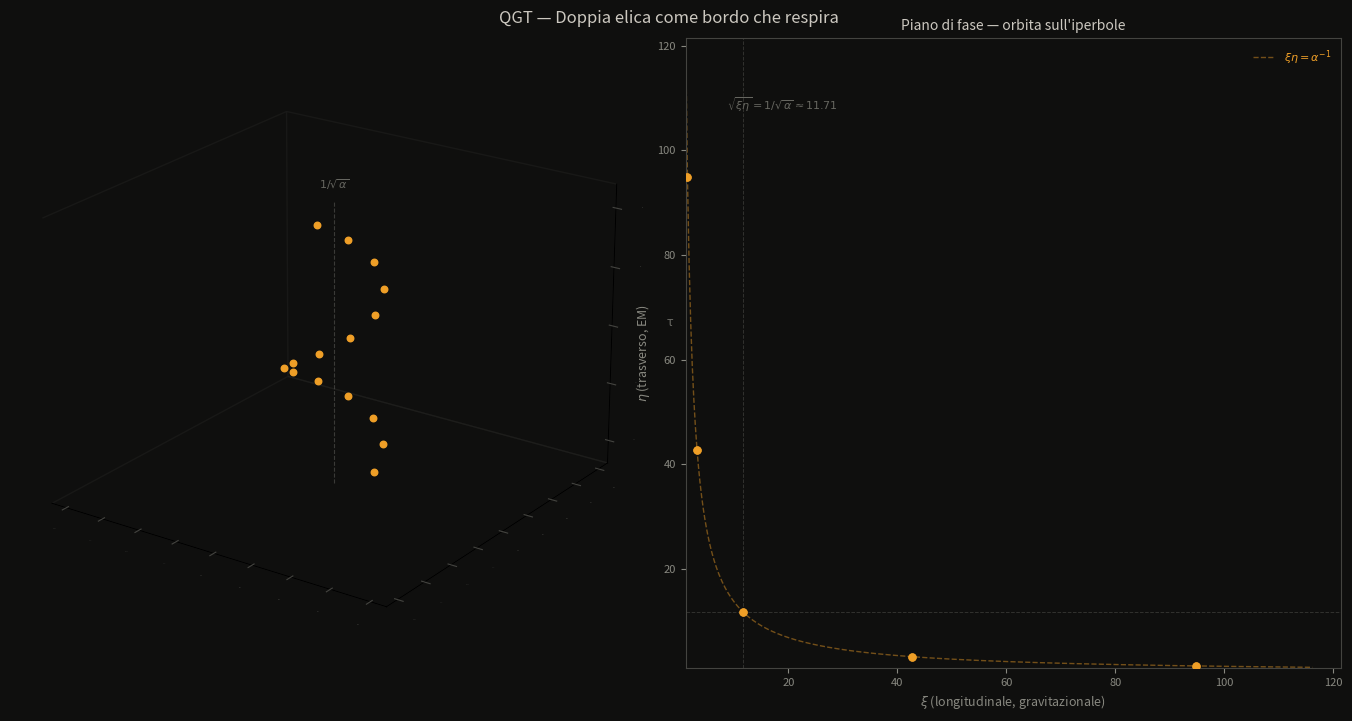

Generate this figure with matplotlib:
"""
QGT — Doppia elica come bordo che respira (animazione 3D)
I due filamenti oscillano in controfase: raggio ∝ ξ(t) e η(t)
10 nodi per giro (codoni), angolo 36° = π/5

Richiede: matplotlib, numpy
"""

import numpy as np
import matplotlib.pyplot as plt
import matplotlib.animation as animation
from mpl_toolkits.mplot3d import Axes3D
from mpl_toolkits.mplot3d.art3d import Line3DCollection
import matplotlib.gridspec as gridspec

# ── costanti fisiche ───────────────────────────────────────────────
alpha  = 1 / 137.036
phi    = (1 + np.sqrt(5)) / 2
Gamma  = phi / np.sqrt(5)
inv_a  = 1 / alpha
sq_a   = np.sqrt(inv_a)        # 1/√α ≈ 11.71
A      = 2.2                    # ampiezza log-oscillazione (più visibile)
STEPS  = 10                     # passi per giro (codoni)
N_TURNS= 1.5                    # numero di giri visualizzati
N_PTS  = 400                    # punti per filamento

def xi_eta(t):
    s = A * np.sin(Gamma * t)
    return sq_a * np.exp(s), sq_a * np.exp(-s)

def radius_norm(v):
    """Normalizza ampiezza in raggio visivo 0.25..0.90"""
    vmin = sq_a * np.exp(-A)
    vmax = sq_a * np.exp( A)
    return 0.20 + (v - vmin) / (vmax - vmin) * 0.72

# ── figura ────────────────────────────────────────────────────────
fig = plt.figure(figsize=(14, 7), facecolor='#0f0f0e')
gs  = gridspec.GridSpec(1, 2, figure=fig, wspace=0.05,
                         left=0.02, right=0.98, top=0.94, bottom=0.04)

ax3d  = fig.add_subplot(gs[0, 0], projection='3d')
ax_ph = fig.add_subplot(gs[0, 1])

# Stile 3D
ax3d.set_facecolor('#0f0f0e')
ax3d.xaxis.pane.fill = False
ax3d.yaxis.pane.fill = False
ax3d.zaxis.pane.fill = False
ax3d.xaxis.pane.set_edgecolor('#222220')
ax3d.yaxis.pane.set_edgecolor('#222220')
ax3d.zaxis.pane.set_edgecolor('#222220')
ax3d.tick_params(colors='#444440', labelsize=0)
ax3d.grid(False)
ax3d.set_xlim(-1.1, 1.1)
ax3d.set_ylim(-1.1, 1.1)
ax3d.set_zlim(-1.2, 1.2)
ax3d.set_xlabel('', fontsize=0)
ax3d.set_ylabel('', fontsize=0)
ax3d.set_zlabel('τ', color='#666660', fontsize=9)
ax3d.view_init(elev=22, azim=-55)

# Stile piano di fase
ax_ph.set_facecolor('#0f0f0e')
for sp in ax_ph.spines.values():
    sp.set_color('#444440')
ax_ph.tick_params(colors='#888880', labelsize=8)

col_xi   = '#5DCAA5'
col_eta  = '#7F77DD'
col_node = '#EF9F27'
col_axis = '#666660'
col_hyp  = '#EF9F27'

# ── piano di fase (statico + punto mobile) ─────────────────────────
xi_range = np.linspace(sq_a * np.exp(-A)*0.90, sq_a * np.exp(A)*1.10, 400)
ax_ph.plot(xi_range, inv_a / xi_range, color=col_hyp, lw=1.0, ls='--',
           alpha=0.45, label=r'$\xi\eta = \alpha^{-1}$')
for s in range(STEPS):
    tt = s * (2 * np.pi / Gamma) / STEPS
    xn, yn = xi_eta(tt)
    ax_ph.plot(xn, yn, 'o', color=col_node, ms=5, zorder=4)
ax_ph.axvline(sq_a, color=col_axis, lw=0.7, ls='--', alpha=0.4)
ax_ph.axhline(sq_a, color=col_axis, lw=0.7, ls='--', alpha=0.4)
ax_ph.set_xlim(sq_a * np.exp(-A)*0.85, sq_a * np.exp(A)*1.15)
ax_ph.set_ylim(sq_a * np.exp(-A)*0.85, sq_a * np.exp(A)*1.15)
ax_ph.set_xlabel(r'$\xi$ (longitudinale, gravitazionale)', color='#888880', fontsize=9)
ax_ph.set_ylabel(r'$\eta$ (trasverso, EM)', color='#888880', fontsize=9)
ax_ph.set_title('Piano di fase — orbita sull\'iperbole',
                color='#ccc8c0', fontsize=10, pad=6)
ax_ph.text(sq_a * 0.75, sq_a * np.exp(A) * 1.02,
           r'$\sqrt{\xi\eta} = 1/\sqrt{\alpha} \approx 11.71$',
           color=col_axis, fontsize=8)
ax_ph.legend(fontsize=8, framealpha=0, labelcolor=col_hyp, loc='upper right')

traj_ph,  = ax_ph.plot([], [], color='#333330', lw=1.0, alpha=0.8)
dot_ph,   = ax_ph.plot([], [], 'o', color=col_eta, ms=8, zorder=6)

# ── elementi 3D (linee aggiornate ad ogni frame) ──────────────────
# asse centrale
zv = np.linspace(-1.2, 1.2, 2)
ax3d.plot([0, 0], [0, 0], zv, color=col_axis, lw=0.8, ls='--', alpha=0.5)
ax3d.text(0, 0, 1.3, r'$1/\sqrt{\alpha}$', color=col_axis, fontsize=8, ha='center')

# nodi codoni statici (calcolati a t=0, posizione angolare fissa)
node_angles = np.arange(int(N_TURNS * STEPS)) * (2*np.pi/STEPS)
node_angles = node_angles[node_angles < N_TURNS * 2 * np.pi]
node_zs = -1 + node_angles / (N_TURNS * 2 * np.pi) * 2
# nodi iniziali a equilibrio
r0 = radius_norm(sq_a)
node_sc = ax3d.scatter(
    r0 * np.cos(node_angles),
    r0 * np.sin(node_angles),
    node_zs,
    c=col_node, s=22, zorder=5, depthshade=False
)

fil_plus,  = ax3d.plot([], [], [], color=col_xi,  lw=2.5, alpha=0.92)
fil_minus, = ax3d.plot([], [], [], color=col_eta, lw=2.5, alpha=0.92)
# scatter supplementari per mostrare il gonfiamento con dimensione punto
scat_plus  = ax3d.scatter([], [], [], c=col_xi,  s=[], alpha=0.30, depthshade=False)
scat_minus = ax3d.scatter([], [], [], c=col_eta, s=[], alpha=0.30, depthshade=False)
head_plus, = ax3d.plot([], [], [], 'o', color='white', ms=6, mec=col_xi, mew=2.0, zorder=6)

title_txt  = ax3d.text2D(0.02, 0.97, '', transform=ax3d.transAxes,
                          color='#ccc8c0', fontsize=9, va='top')
info_txt   = ax_ph.text(0.02, 0.04, '', transform=ax_ph.transAxes,
                         color='#ccc8c0', fontsize=8, va='bottom')

fig.patch.set_facecolor('#0f0f0e')
fig.suptitle('QGT — Doppia elica come bordo che respira',
             color='#ccc8c0', fontsize=12, y=0.98)

# ── storia piano di fase ──────────────────────────────────────────
HIST = 280
xi_hist  = np.full(HIST, sq_a)
eta_hist = np.full(HIST, sq_a)

# ── animazione ────────────────────────────────────────────────────
frame_t = [0.0]
azim    = [-55.0]

def animate(frame):
    frame_t[0] += 0.055
    t = frame_t[0]
    azim[0] = (azim[0] + 0.18) % 360
    ax3d.view_init(elev=22, azim=azim[0])

    xi_c, eta_c = xi_eta(t)

    # storia piano di fase
    xi_hist[:-1]  = xi_hist[1:];  xi_hist[-1]  = xi_c
    eta_hist[:-1] = eta_hist[1:]; eta_hist[-1] = eta_c
    traj_ph.set_data(xi_hist[-120:], eta_hist[-120:])
    dot_ph.set_data([xi_c], [eta_c])

    # elica a finestra scorrevole: z fisso -1..+1, angolo avanza con t
    ang_start = Gamma * t
    ang_arr   = np.linspace(ang_start - N_TURNS*2*np.pi, ang_start, N_PTS)
    z_arr     = np.linspace(-1.0, 1.0, N_PTS)

    # raggio locale: ogni punto è nel passato di (ang_start-ang)/Gamma
    t_local = t - (ang_start - ang_arr) / Gamma

    xi_loc  = sq_a * np.exp( A * np.sin(Gamma * t_local))
    eta_loc = sq_a * np.exp(-A * np.sin(Gamma * t_local))
    r_plus  = radius_norm(xi_loc)
    r_minus = radius_norm(eta_loc)

    x_plus  = r_plus  * np.cos(ang_arr)
    y_plus  = r_plus  * np.sin(ang_arr)
    x_minus = r_minus * np.cos(ang_arr + np.pi)
    y_minus = r_minus * np.sin(ang_arr + np.pi)

    fil_plus.set_data_3d(x_plus, y_plus, z_arr)
    fil_minus.set_data_3d(x_minus, y_minus, z_arr)

    # scatter con size ∝ raggio per mostrare gonfiamento
    # campiono ogni 8 punti per non sovraccaricare
    step = 12
    s_plus  = (r_plus[::step]  * 28)**1.8
    s_minus = (r_minus[::step] * 28)**1.8
    scat_plus._offsets3d  = (x_plus[::step],  y_plus[::step],  z_arr[::step])
    scat_minus._offsets3d = (x_minus[::step], y_minus[::step], z_arr[::step])
    scat_plus.set_sizes(s_plus)
    scat_minus.set_sizes(s_minus)

    # testa = cima dell'elica, sempre a z=+1
    head_plus.set_data_3d([x_plus[-1]], [y_plus[-1]], [1.0])

    # nodi su entrambi i filamenti — stessa finestra scorrevole
    ang_nodes_abs = ang_start - N_TURNS*2*np.pi + node_angles
    t_node = t - (ang_start - ang_nodes_abs) / Gamma
    xi_node = sq_a * np.exp( A * np.sin(Gamma * t_node))
    eta_node= sq_a * np.exp(-A * np.sin(Gamma * t_node))
    r_plus_n  = radius_norm(xi_node)
    r_minus_n = radius_norm(eta_node)
    # interleave: nodi sul verde (filamento +) e sul blu (filamento −, sfasato π)
    all_x = np.concatenate([r_plus_n  * np.cos(ang_nodes_abs),
                             r_minus_n * np.cos(ang_nodes_abs + np.pi)])
    all_y = np.concatenate([r_plus_n  * np.sin(ang_nodes_abs),
                             r_minus_n * np.sin(ang_nodes_abs + np.pi)])
    frac_nodes = (ang_nodes_abs - (ang_start - N_TURNS*2*np.pi)) / (N_TURNS*2*np.pi)
    z_nodes_cur = -1.0 + 2.0 * np.clip(frac_nodes, 0, 1)
    all_z = np.concatenate([z_nodes_cur, z_nodes_cur])
    node_sc._offsets3d = (all_x, all_y, all_z)

    cycle = int(t * Gamma / (2 * np.pi))
    step  = int(((t * Gamma) % (2 * np.pi)) / (2 * np.pi / STEPS))
    direction = 'ξ↑ η↓ — verde gonfio, blu stretto' if xi_c > sq_a else 'ξ↓ η↑ — blu gonfio, verde stretto'
    title_txt.set_text(f'θ = {((t*Gamma) % (2*np.pi))*180/np.pi:.1f}°   '
                        f'passo {step}/10   giro {cycle}\n{direction}')
    info_txt.set_text(f'ξ = {xi_c:.3f}   η = {eta_c:.3f}   '
                       f'ξη = {xi_c*eta_c:.2f}   √(ξη) = {np.sqrt(xi_c*eta_c):.3f}')

    return fil_plus, fil_minus, scat_plus, scat_minus, head_plus, traj_ph, dot_ph, title_txt, info_txt, node_sc

ani = animation.FuncAnimation(fig, animate, interval=18,
                               blit=False, cache_frame_data=False)

plt.show()
